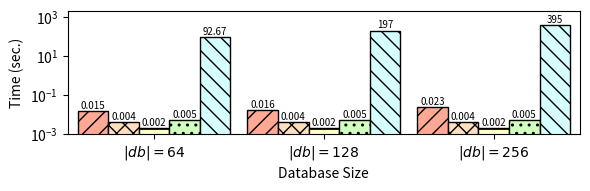

The script that saved this image:
#!/usr/bin/python

import matplotlib.pyplot as plt
from matplotlib import colors
import numpy as np

mydpi = 300
pltsize = (6, 2)

# Milliseconds
data = {
'$|db| = 64$': {
  'helib': 15,
  'lattigo': 3.841067,
  'palisade': 2,
  'seal': 5,
  'tfhe': 92673 },
'$|db| = 128$': {
  'helib': 16,
  'lattigo': 4.0483,
  'palisade': 2,
  'seal': 5,
  'tfhe': 197013 },
'$|db| = 256$': {
  'helib': 23,
  'lattigo': 3.897,
  'palisade': 2,
  'seal': 5,
  'tfhe': 394504 }
}

helib = []
lattigo = []
palisade = []
seal = []
tfhe = []

x_axis_label = []
for k,val in data.items():
  x_axis_label.append(k)
  helib.append(val['helib'] / 1000)
  lattigo.append(val['lattigo'] / 1000)
  palisade.append(val['palisade'] / 1000)
  seal.append(val['seal'] / 1000)
  tfhe.append(val['tfhe'] / 1000)

N = len(palisade)
index = np.arange(N) # the x locations for the groups
width = 0.18 # the width of the bars

fig, ax = plt.subplots(figsize=pltsize)
ax.margins(0.02, 0.02)

rects1 = ax.bar(index - 3*width/2, helib, width,
                color='xkcd:light salmon', hatch='//', edgecolor='black', linewidth=1)
rects2 = ax.bar(index - width/2, lattigo, width,
                color='#ffddbf', hatch='xx', edgecolor='black', linewidth=1)
rects3 = ax.bar(index + width/2, palisade, width,
                color='xkcd:ecru', hatch='--', edgecolor='black', linewidth=1)
rects4 = ax.bar(index + 3*width/2, seal, width,
                color='xkcd:very light green', hatch='..', edgecolor='black', linewidth=1)
rects5 = ax.bar(index + 5*width/2, tfhe, width,
                color='xkcd:very light blue', hatch='\\\\', edgecolor='black', linewidth=1)

ax.set_yscale('log')
ax.set_ylim([0.001, 2000])
ax.set_ylabel("Time (sec.)")
ax.set_xlabel("Database Size")
ax.set_xticks(index + width / 2)
ax.set_xticklabels(x_axis_label)
# ax.legend((rects1[0], rects2[0], rects3[0], rects4[0], rects5[0]),
#           ("HElib", "Lattigo", "PALISADE", "SEAL", "TFHE"),
#           fontsize=9, ncol=3, loc='upper left')

def autolabel_above(rects):
  for rect in rects:
    height = rect.get_height()
    if height < 1:
      ax.text(rect.get_x() + rect.get_width()/2., 1.1*height, '%.3f' % (height), ha='center', va='bottom', fontsize=7)
    elif height < 100:
      ax.text(rect.get_x() + rect.get_width()/2., 1.1*height, '%2.2f' % (height), ha='center', va='bottom', fontsize=7)
    else:
      ax.text(rect.get_x() + rect.get_width()/2., 1.1*height, '%2.0f' % (height), ha='center', va='bottom', fontsize=7)

autolabel_above(rects1)
autolabel_above(rects2)
autolabel_above(rects3)
autolabel_above(rects4)
autolabel_above(rects5)

# plt.show()

plt.tight_layout()
plt.savefig("./pir_int.png", dpi=mydpi, bbox_inches="tight", pad_inches=0.03)
